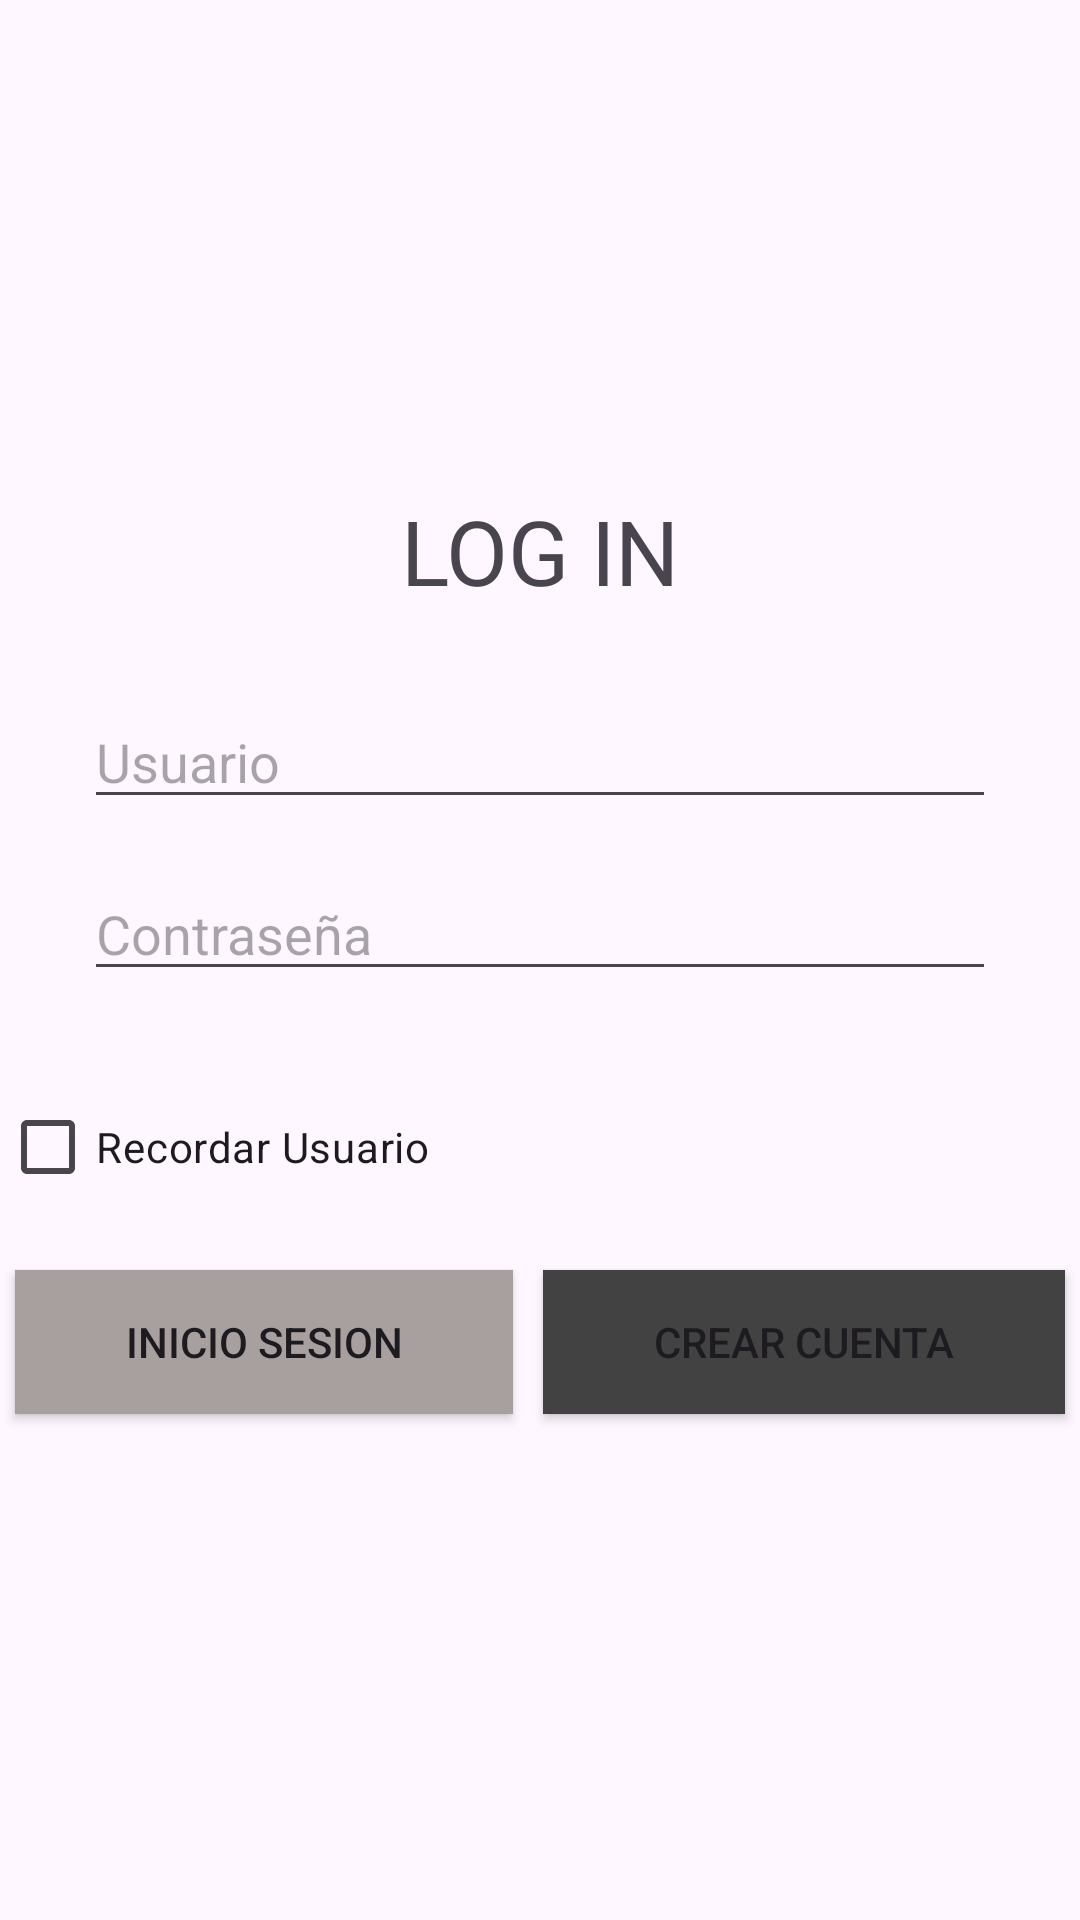

Layout XML and referenced resources for this Android screen:
<!-- AndroidManifest.xml: application theme Theme.Log_in -->
<!-- res/layout/activity_main.xml -->
<?xml version="1.0" encoding="utf-8"?>
<androidx.appcompat.widget.LinearLayoutCompat xmlns:android="http://schemas.android.com/apk/res/android"

    xmlns:tools="http://schemas.android.com/tools"
    android:id="@+id/main"
    android:layout_width="match_parent"
    android:layout_height="match_parent"

    android:orientation="vertical"
    android:gravity="center"

    tools:context=".MainActivity">

    <TextView
        android:layout_width="match_parent"
        android:layout_height="wrap_content"
        android:text="LOG IN"
        android:textAlignment="center"
        android:textSize="30sp"/>

    <LinearLayout
        android:layout_width="match_parent"
        android:layout_height="wrap_content"
        android:orientation="vertical"
        android:layout_margin="20dp">

        <EditText
            android:id="@+id/txt_usr"
            android:inputType="text"
            android:layout_width="match_parent"
            android:layout_height="wrap_content"
            android:hint="Usuario"
            android:layout_margin="8dp"/>

        <EditText
            android:id="@+id/txt_psw"
            android:inputType="textPassword"
            android:layout_width="match_parent"
            android:layout_height="wrap_content"
            android:hint="Contraseña"
            android:layout_margin="8dp"/>
    </LinearLayout>

    <CheckBox
        android:layout_width="match_parent"
        android:layout_height="wrap_content"
        android:text="Recordar Usuario"
        />

    <LinearLayout
        android:layout_width="match_parent"
        android:layout_height="wrap_content"
        android:orientation="horizontal"
        android:layout_marginTop="12dp"
        android:gravity="center"
        android:weightSum="1"
        >
        <Button
            android:id="@+id/btn_log"
            android:layout_width="wrap_content"
            android:layout_height="wrap_content"
            android:layout_weight="0.5"
            android:layout_margin="5dp"
            android:background="#A89F9F"
            android:text="Inicio Sesion"/>
        <Button
            android:id="@+id/btn_register"
            android:layout_width="wrap_content"
            android:layout_height="wrap_content"
            android:layout_weight="0.5"
            android:layout_margin="5dp"
            android:background="@color/cardview_dark_background"
            android:text="Crear Cuenta"/>


    </LinearLayout>
    

</androidx.appcompat.widget.LinearLayoutCompat>
<!-- resources referenced by this layout -->
<resources>
  <style name="Theme.Log_in" parent="Base.Theme.Log_in" />
  <style name="Base.Theme.Log_in" parent="Theme.Material3.Light.NoActionBar">
          
          
      </style>
</resources>
